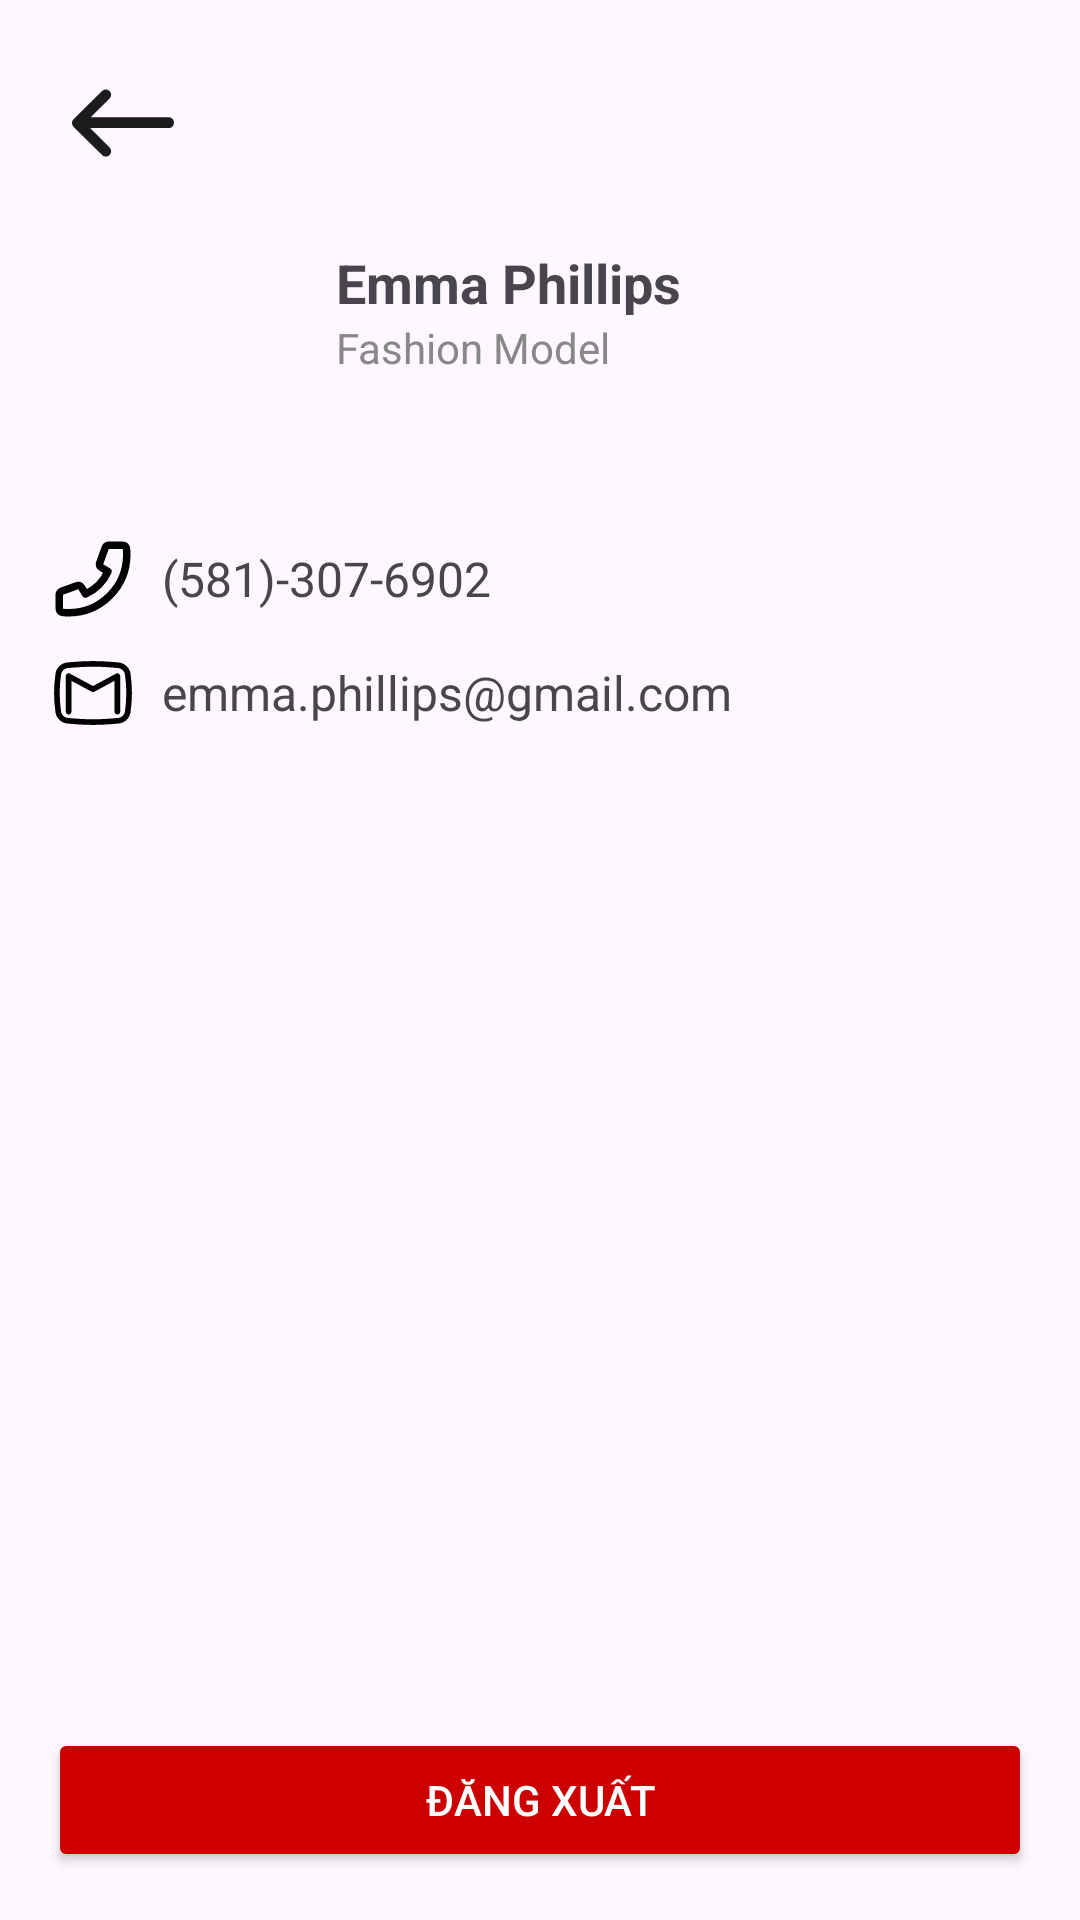

Reconstruct the res/layout file that produces this screen, plus the resources it refers to.
<!-- AndroidManifest.xml: application theme Theme.ExpenseManager -->
<!-- res/layout/activity_user_profile.xml -->
<?xml version="1.0" encoding="utf-8"?>
<androidx.constraintlayout.widget.ConstraintLayout xmlns:android="http://schemas.android.com/apk/res/android"
    xmlns:app="http://schemas.android.com/apk/res-auto"
    android:id="@+id/userProfileActivity"
    android:layout_width="match_parent"
    android:layout_height="match_parent"
    android:padding="16dp">

    
    <ImageButton
        android:id="@+id/btnBack"
        android:layout_width="50dp"
        android:layout_height="50dp"
        android:src="@drawable/ic_left_arrow"
        android:scaleType="centerInside"
        android:adjustViewBounds="true"
        android:padding="8dp"
        android:background="?attr/selectableItemBackgroundBorderless"
        app:layout_constraintTop_toTopOf="parent"
        app:layout_constraintStart_toStartOf="parent" />

    
    <ImageButton
        android:id="@+id/btnEdit"
        android:layout_width="50dp"
        android:layout_height="50dp"
        android:src="@drawable/ic_edit"
        android:scaleType="centerInside"
        android:adjustViewBounds="true"
        android:padding="8dp"
        android:background="?attr/selectableItemBackgroundBorderless"
        app:layout_constraintTop_toTopOf="parent"
        app:layout_constraintEnd_toEndOf="parent" />

    
    <ImageView
        android:id="@+id/avatarImageView"
        android:layout_width="80dp"
        android:layout_height="80dp"
        android:src="@drawable/ic_avatar"
        android:scaleType="centerCrop"
        android:adjustViewBounds="true"
        android:padding="4dp"
        android:layout_marginTop="16dp"
        app:layout_constraintTop_toBottomOf="@id/btnEdit"
        app:layout_constraintStart_toStartOf="parent" />

    
    <TextView
        android:id="@+id/tvFullName"
        android:layout_width="0dp"
        android:layout_height="wrap_content"
        android:text="Emma Phillips"
        android:textStyle="bold"
        android:textSize="18sp"
        app:layout_constraintTop_toTopOf="@id/avatarImageView"
        app:layout_constraintStart_toEndOf="@id/avatarImageView"
        app:layout_constraintEnd_toEndOf="parent"
        android:layout_marginStart="16dp" />

    
    <TextView
        android:id="@+id/tvUsername"
        android:layout_width="0dp"
        android:layout_height="wrap_content"
        android:text="Fashion Model"
        android:textColor="#888888"
        android:textSize="14sp"
        app:layout_constraintTop_toBottomOf="@id/tvFullName"
        app:layout_constraintStart_toStartOf="@id/tvFullName"
        app:layout_constraintEnd_toEndOf="@id/tvFullName" />

    
    <LinearLayout
        android:id="@+id/phoneRow"
        android:layout_width="0dp"
        android:layout_height="wrap_content"
        android:orientation="horizontal"
        android:layout_marginTop="16dp"
        android:gravity="center_vertical"
        app:layout_constraintTop_toBottomOf="@id/avatarImageView"
        app:layout_constraintStart_toStartOf="parent"
        app:layout_constraintEnd_toEndOf="parent">

        <ImageView
            android:layout_width="30dp"
            android:layout_height="30dp"
            android:src="@drawable/ic_phone_01"
            android:scaleType="centerInside"
            android:adjustViewBounds="true"
            android:layout_marginEnd="8dp" />

        <TextView
            android:id="@+id/tvPhone"
            android:layout_width="wrap_content"
            android:layout_height="wrap_content"
            android:text="(581)-307-6902"
            android:textSize="16sp" />
    </LinearLayout>

    
    <LinearLayout
        android:id="@+id/emailRow"
        android:layout_width="0dp"
        android:layout_height="wrap_content"
        android:orientation="horizontal"
        android:layout_marginTop="8dp"
        android:gravity="center_vertical"
        app:layout_constraintTop_toBottomOf="@id/phoneRow"
        app:layout_constraintStart_toStartOf="parent"
        app:layout_constraintEnd_toEndOf="parent">

        <ImageView
            android:layout_width="30dp"
            android:layout_height="30dp"
            android:src="@drawable/ic_mail"
            android:scaleType="centerInside"
            android:adjustViewBounds="true"
            android:layout_marginEnd="8dp" />

        <TextView
            android:id="@+id/tvEmail"
            android:layout_width="wrap_content"
            android:layout_height="wrap_content"
            android:text="emma.phillips@gmail.com"
            android:textSize="16sp" />
    </LinearLayout>

    
    <LinearLayout
        android:id="@+id/editForm"
        android:layout_width="0dp"
        android:layout_height="wrap_content"
        android:orientation="vertical"
        android:visibility="gone"
        android:layout_marginTop="16dp"
        app:layout_constraintTop_toBottomOf="@id/tvEmail"
        app:layout_constraintStart_toStartOf="parent"
        app:layout_constraintEnd_toEndOf="parent">

        <EditText
            android:id="@+id/etFullName"
            android:layout_width="match_parent"
            android:layout_height="wrap_content"
            android:hint="Full Name" />

        <EditText
            android:id="@+id/etPhone"
            android:layout_width="match_parent"
            android:layout_height="wrap_content"
            android:hint="Phone" />

        <EditText
            android:id="@+id/etEmail"
            android:layout_width="match_parent"
            android:layout_height="wrap_content"
            android:hint="Email" />

        <Button
            android:id="@+id/btnSave"
            android:layout_width="match_parent"
            android:layout_height="wrap_content"
            android:text="Lưu thay đổi" />
    </LinearLayout>

    
    <Button
        android:id="@+id/btnLogout"
        android:layout_width="match_parent"
        android:layout_height="wrap_content"
        android:text="Đăng xuất"
        android:textColor="@android:color/white"
        android:backgroundTint="@android:color/holo_red_dark"
        android:layout_marginTop="24dp"
        app:layout_constraintBottom_toBottomOf="parent"
        app:layout_constraintStart_toStartOf="parent"
        app:layout_constraintEnd_toEndOf="parent" />

</androidx.constraintlayout.widget.ConstraintLayout>
<!-- resources referenced by this layout -->
<resources>
  <!-- drawable ic_left_arrow (drawable) -->
  <vector xmlns:android="http://schemas.android.com/apk/res/android" android:height="40dp" android:viewportHeight="38" android:viewportWidth="38" android:width="40dp">
        
      <path android:fillColor="#1C1C1F" android:fillType="nonZero" android:pathData="M11.188,7.08L0.675,17.504L0.587,17.586C0.235,17.935 0.03,18.395 0,18.938L0.002,19.121C0.027,19.551 0.192,19.963 0.516,20.331L0.639,20.458L11.188,30.92C11.968,31.693 13.229,31.693 14.01,30.92C14.794,30.142 14.794,28.876 14.01,28.098L6.726,20.874L36.001,20.875C37.103,20.875 38,19.985 38,18.884C38,17.782 37.103,16.892 36.001,16.892L6.961,16.892L14.01,9.902C14.794,9.124 14.794,7.858 14.01,7.08C13.229,6.307 11.968,6.307 11.188,7.08Z" android:strokeColor="#00000000" android:strokeWidth="1"/>
      
  </vector>
  <!-- drawable ic_mail (drawable) -->
  <vector xmlns:android="http://schemas.android.com/apk/res/android" android:height="50dp" android:viewportHeight="24" android:viewportWidth="24" android:width="50dp">
        
      <path android:fillColor="#000000" android:pathData="M5.856,6.84C5.623,6.714 5.342,6.721 5.115,6.856C4.889,6.991 4.75,7.236 4.75,7.5V17C4.75,17.414 5.086,17.75 5.5,17.75C5.914,17.75 6.25,17.414 6.25,17V8.756L11.644,11.66C11.866,11.78 12.134,11.78 12.356,11.66L17.75,8.756V17C17.75,17.414 18.086,17.75 18.5,17.75C18.914,17.75 19.25,17.414 19.25,17V7.5C19.25,7.236 19.111,6.991 18.885,6.856C18.658,6.721 18.377,6.714 18.144,6.84L12,10.148L5.856,6.84Z"/>
        
      <path android:fillColor="#000000" android:fillType="evenOdd" android:pathData="M17.311,3.722C13.777,3.406 10.223,3.406 6.689,3.722L5.172,3.857C3.544,4.003 2.229,5.246 1.993,6.863C1.495,10.27 1.495,13.73 1.993,17.137C2.229,18.753 3.544,19.997 5.172,20.142L6.689,20.278C10.223,20.594 13.777,20.594 17.311,20.278L18.828,20.142C20.456,19.997 21.771,18.753 22.007,17.137C22.505,13.73 22.505,10.27 22.007,6.863C21.771,5.246 20.456,4.003 18.828,3.857L17.311,3.722ZM6.823,5.216C10.267,4.908 13.733,4.908 17.177,5.216L18.694,5.352C19.631,5.435 20.387,6.15 20.523,7.08C21,10.343 21,13.657 20.523,16.92C20.387,17.85 19.631,18.565 18.694,18.648L17.177,18.784C13.733,19.092 10.267,19.092 6.823,18.784L5.306,18.648C4.37,18.565 3.613,17.85 3.477,16.92C3,13.657 3,10.343 3.477,7.08C3.613,6.15 4.37,5.435 5.306,5.352L6.823,5.216Z"/>
      
  </vector>
  <!-- drawable ic_phone_01 (drawable) -->
  <vector xmlns:android="http://schemas.android.com/apk/res/android" android:height="50dp" android:viewportHeight="24" android:viewportWidth="24" android:width="50dp">
        
      <path android:fillColor="#00000000" android:pathData="M21,5.5C21,14.06 14.06,21 5.5,21C5.114,21 4.731,20.986 4.352,20.958C3.917,20.926 3.699,20.91 3.501,20.796C3.337,20.702 3.181,20.535 3.099,20.364C3,20.158 3,19.918 3,19.438V16.621C3,16.217 3,16.015 3.066,15.842C3.125,15.689 3.22,15.553 3.344,15.446C3.484,15.324 3.674,15.255 4.053,15.117L7.26,13.951C7.702,13.79 7.922,13.71 8.132,13.724C8.316,13.736 8.494,13.799 8.645,13.906C8.816,14.027 8.937,14.229 9.179,14.631L10,16C12.65,14.8 14.798,12.649 16,10L14.631,9.179C14.229,8.937 14.027,8.816 13.906,8.645C13.799,8.494 13.736,8.316 13.724,8.132C13.71,7.922 13.79,7.702 13.951,7.26L13.951,7.26L15.117,4.053C15.255,3.674 15.324,3.484 15.446,3.344C15.553,3.22 15.689,3.125 15.842,3.066C16.015,3 16.217,3 16.621,3H19.438C19.918,3 20.158,3 20.364,3.099C20.535,3.181 20.702,3.337 20.796,3.501C20.91,3.699 20.926,3.917 20.958,4.352C20.986,4.731 21,5.114 21,5.5Z" android:strokeColor="#000000" android:strokeLineCap="round" android:strokeLineJoin="round" android:strokeWidth="2"/>
      
  </vector>
  <style name="Theme.ExpenseManager" parent="Base.Theme.ExpenseManager" />
  <style name="Base.Theme.ExpenseManager" parent="Theme.Material3.DayNight.NoActionBar">
          
          
      </style>
</resources>
